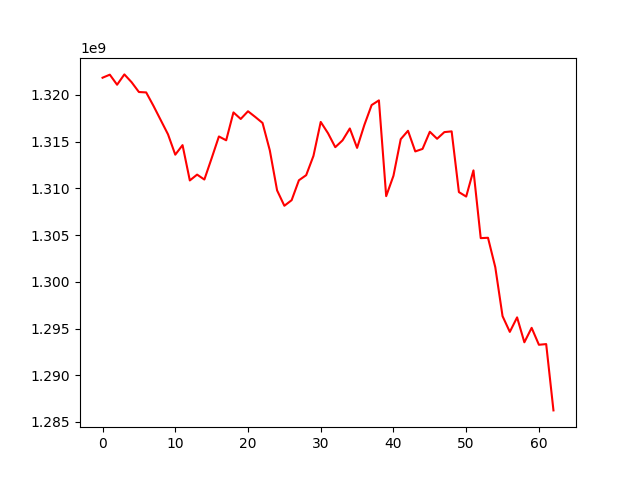

The file beside this chart, header and first rows:
, 0
0, 1321844775
1, 1322170726
2, 1321094358
3, 1322199934
4, 1321357824
5, 1320313298
6, 1320270529
7, 1318836636
8, 1317309548
9, 1315784527
10, 1313605673
11, 1314628703
12, 1310849066
13, 1311472961
14, 1310945360
15, 1313223103
16, 1315556391
17, 1315145667
18, 1318131858
19, 1317429313
20, 1318253543
21, 1317643149
22, 1317002242
23, 1314061763
24, 1309785280
25, 1308136532
26, 1308736048
27, 1310867259
28, 1311413153
29, 1313476118
30, 1317112396
31, 1315904137
32, 1314407778
33, 1315141276
34, 1316412388
35, 1314333234
36, 1316790603
37, 1318918203
38, 1319418862
39, 1309167887
40, 1311347240
41, 1315265202
42, 1316165431
43, 1313954854
44, 1314224602
45, 1316059951
46, 1315308510
47, 1316023191
48, 1316101058
49, 1309600741
50, 1309122315
51, 1311926288
52, 1304673358
53, 1304711865
54, 1301565772
55, 1296321588
56, 1294636759
57, 1296190862
58, 1293523420
59, 1295070565
... 3 more rows
